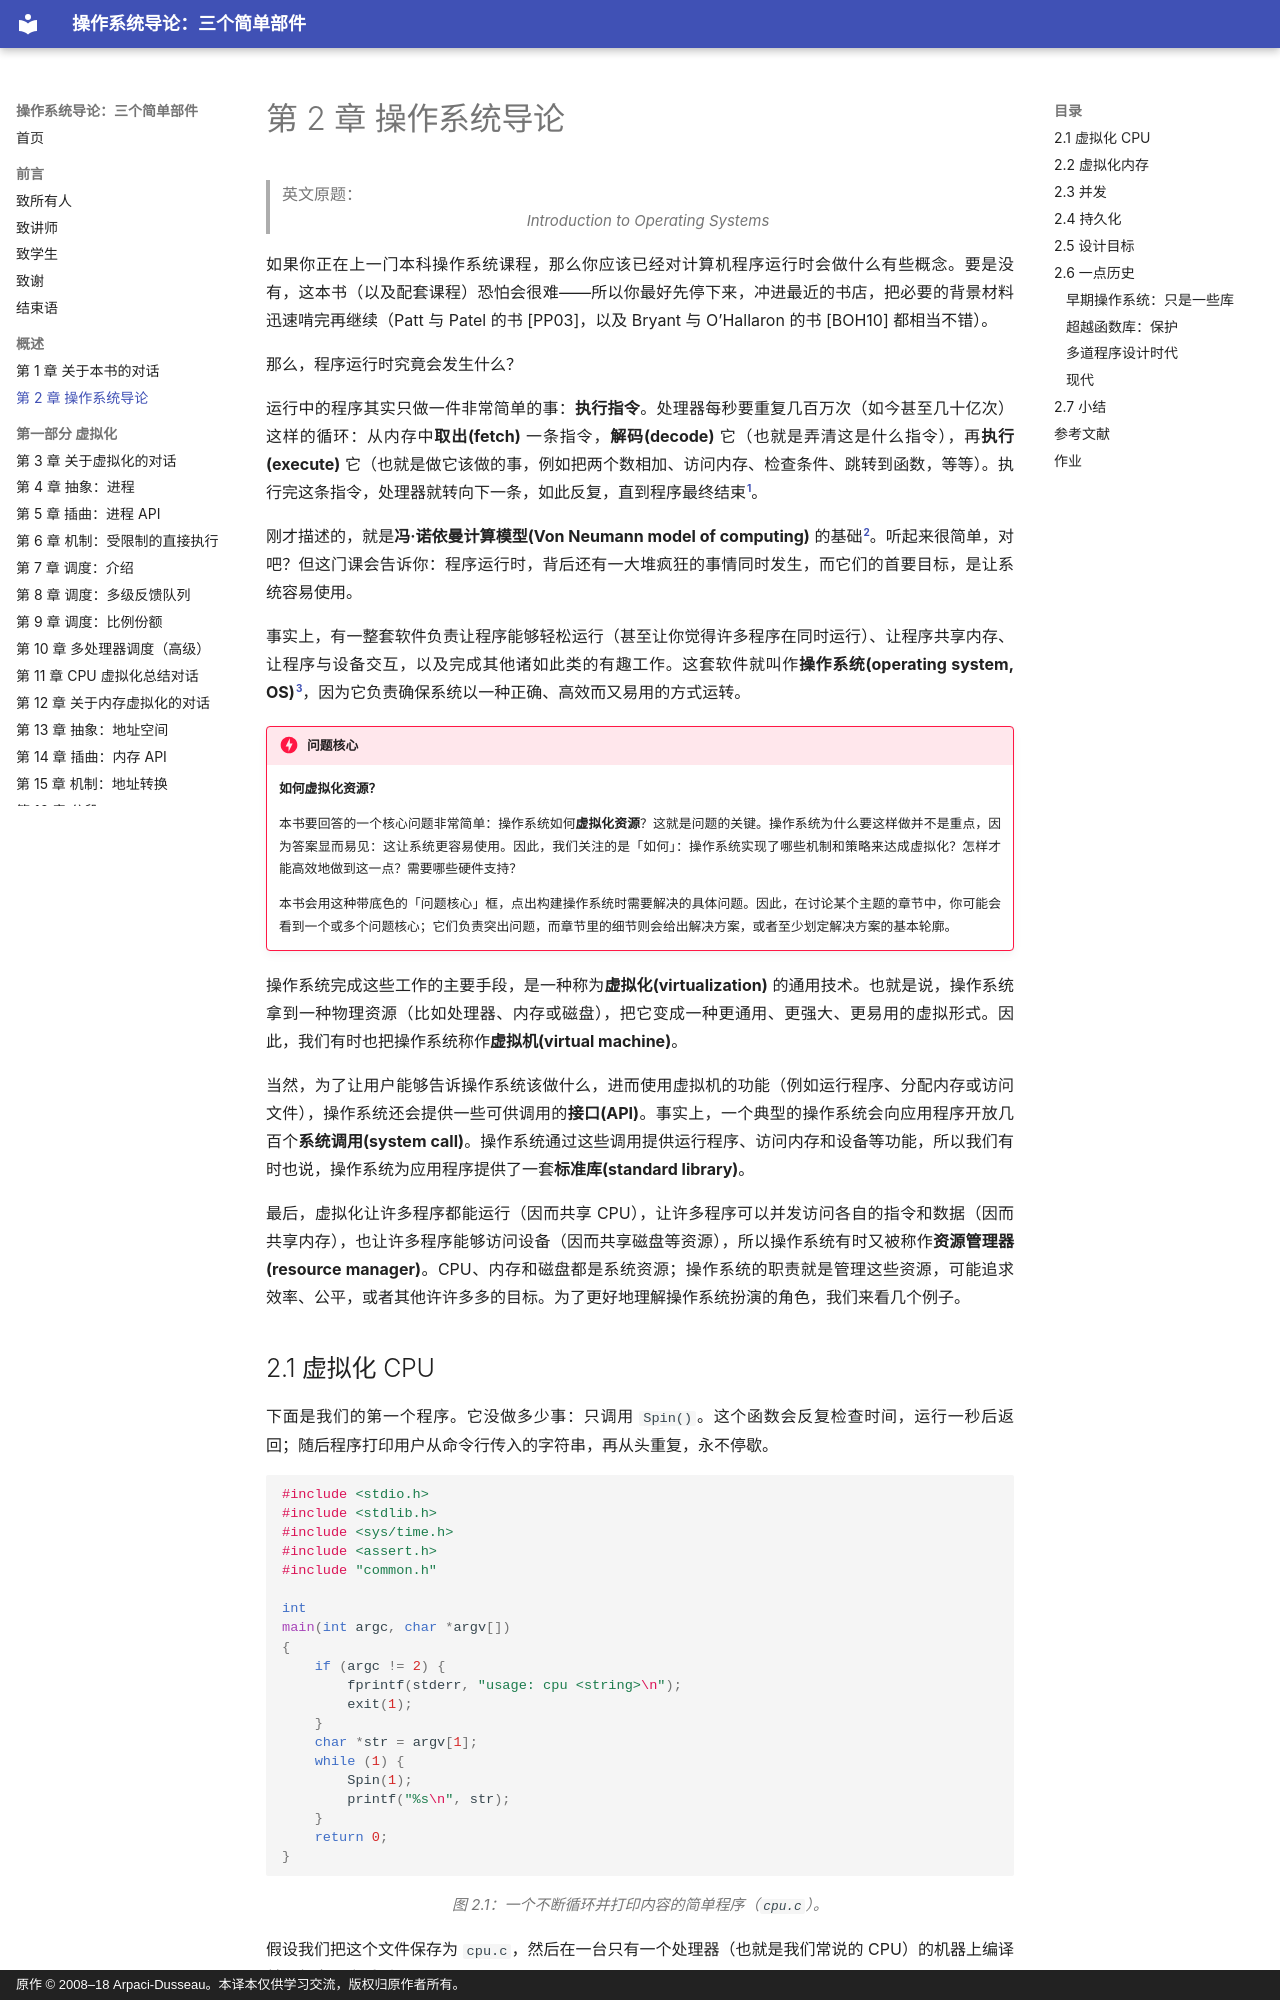

repository: wdwkmooop/ostep-zn · page: 02-introduction.html · generator: mkdocs · copyright: 原作 © 2008–18 Arpaci-Dusseau。本译本仅供学习交流，版权归原作者所有。

# 第 2 章 操作系统导论

> 英文原题：*Introduction to Operating Systems*

如果你正在上一门本科操作系统课程，那么你应该已经对计算机程序运行时会做什么有些概念。要是没有，这本书（以及配套课程）恐怕会很难——所以你最好先停下来，冲进最近的书店，把必要的背景材料迅速啃完再继续（Patt 与 Patel 的书 [PP03]，以及 Bryant 与 O’Hallaron 的书 [BOH10] 都相当不错）。

那么，程序运行时究竟会发生什么？

运行中的程序其实只做一件非常简单的事：**执行指令**。处理器每秒要重复几百万次（如今甚至几十亿次）这样的循环：从内存中**取出(fetch)** 一条指令，**解码(decode)** 它（也就是弄清这是什么指令），再**执行(execute)** 它（也就是做它该做的事，例如把两个数相加、访问内存、检查条件、跳转到函数，等等）。执行完这条指令，处理器就转向下一条，如此反复，直到程序最终结束[^1]。

刚才描述的，就是**冯·诺依曼计算模型(Von Neumann model of computing)** 的基础[^2]。听起来很简单，对吧？但这门课会告诉你：程序运行时，背后还有一大堆疯狂的事情同时发生，而它们的首要目标，是让系统容易使用。

事实上，有一整套软件负责让程序能够轻松运行（甚至让你觉得许多程序在同时运行）、让程序共享内存、让程序与设备交互，以及完成其他诸如此类的有趣工作。这套软件就叫作**操作系统(operating system, OS)**[^3]，因为它负责确保系统以一种正确、高效而又易用的方式运转。

!!! danger "问题核心"
    **如何虚拟化资源？**

    本书要回答的一个核心问题非常简单：操作系统如何**虚拟化资源**？这就是问题的关键。操作系统为什么要这样做并不是重点，因为答案显而易见：这让系统更容易使用。因此，我们关注的是「如何」：操作系统实现了哪些机制和策略来达成虚拟化？怎样才能高效地做到这一点？需要哪些硬件支持？

    本书会用这种带底色的「问题核心」框，点出构建操作系统时需要解决的具体问题。因此，在讨论某个主题的章节中，你可能会看到一个或多个问题核心；它们负责突出问题，而章节里的细节则会给出解决方案，或者至少划定解决方案的基本轮廓。

操作系统完成这些工作的主要手段，是一种称为**虚拟化(virtualization)** 的通用技术。也就是说，操作系统拿到一种物理资源（比如处理器、内存或磁盘），把它变成一种更通用、更强大、更易用的虚拟形式。因此，我们有时也把操作系统称作**虚拟机(virtual machine)**。

当然，为了让用户能够告诉操作系统该做什么，进而使用虚拟机的功能（例如运行程序、分配内存或访问文件），操作系统还会提供一些可供调用的**接口(API)**。事实上，一个典型的操作系统会向应用程序开放几百个**系统调用(system call)**。操作系统通过这些调用提供运行程序、访问内存和设备等功能，所以我们有时也说，操作系统为应用程序提供了一套**标准库(standard library)**。

最后，虚拟化让许多程序都能运行（因而共享 CPU），让许多程序可以并发访问各自的指令和数据（因而共享内存），也让许多程序能够访问设备（因而共享磁盘等资源），所以操作系统有时又被称作**资源管理器(resource manager)**。CPU、内存和磁盘都是系统资源；操作系统的职责就是管理这些资源，可能追求效率、公平，或者其他许许多多的目标。为了更好地理解操作系统扮演的角色，我们来看几个例子。
